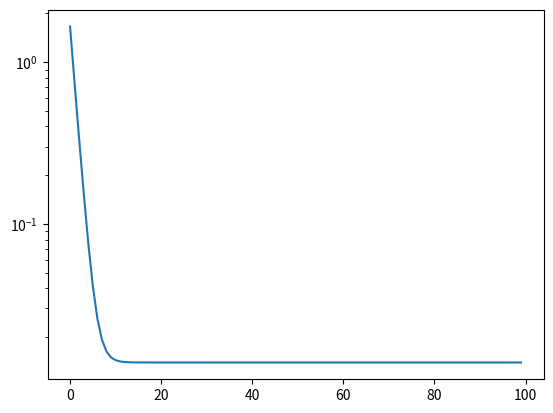

The script that saved this image:
import numpy as np
X=np.array([[1,1],[1,2],[1,3]],float)
y=np.array([1,2,2.5])

w=np.zeros(2)
alpha=0.1
losses=[]
for _ in range(100):
    grad= X.T@(X@w - y)
    w-=alpha*grad
    losses.append(((X@w - y)**2).mean())

print('w=',w)
import matplotlib.pyplot as plt
plt.plot(losses); plt.yscale('log'); plt.show()